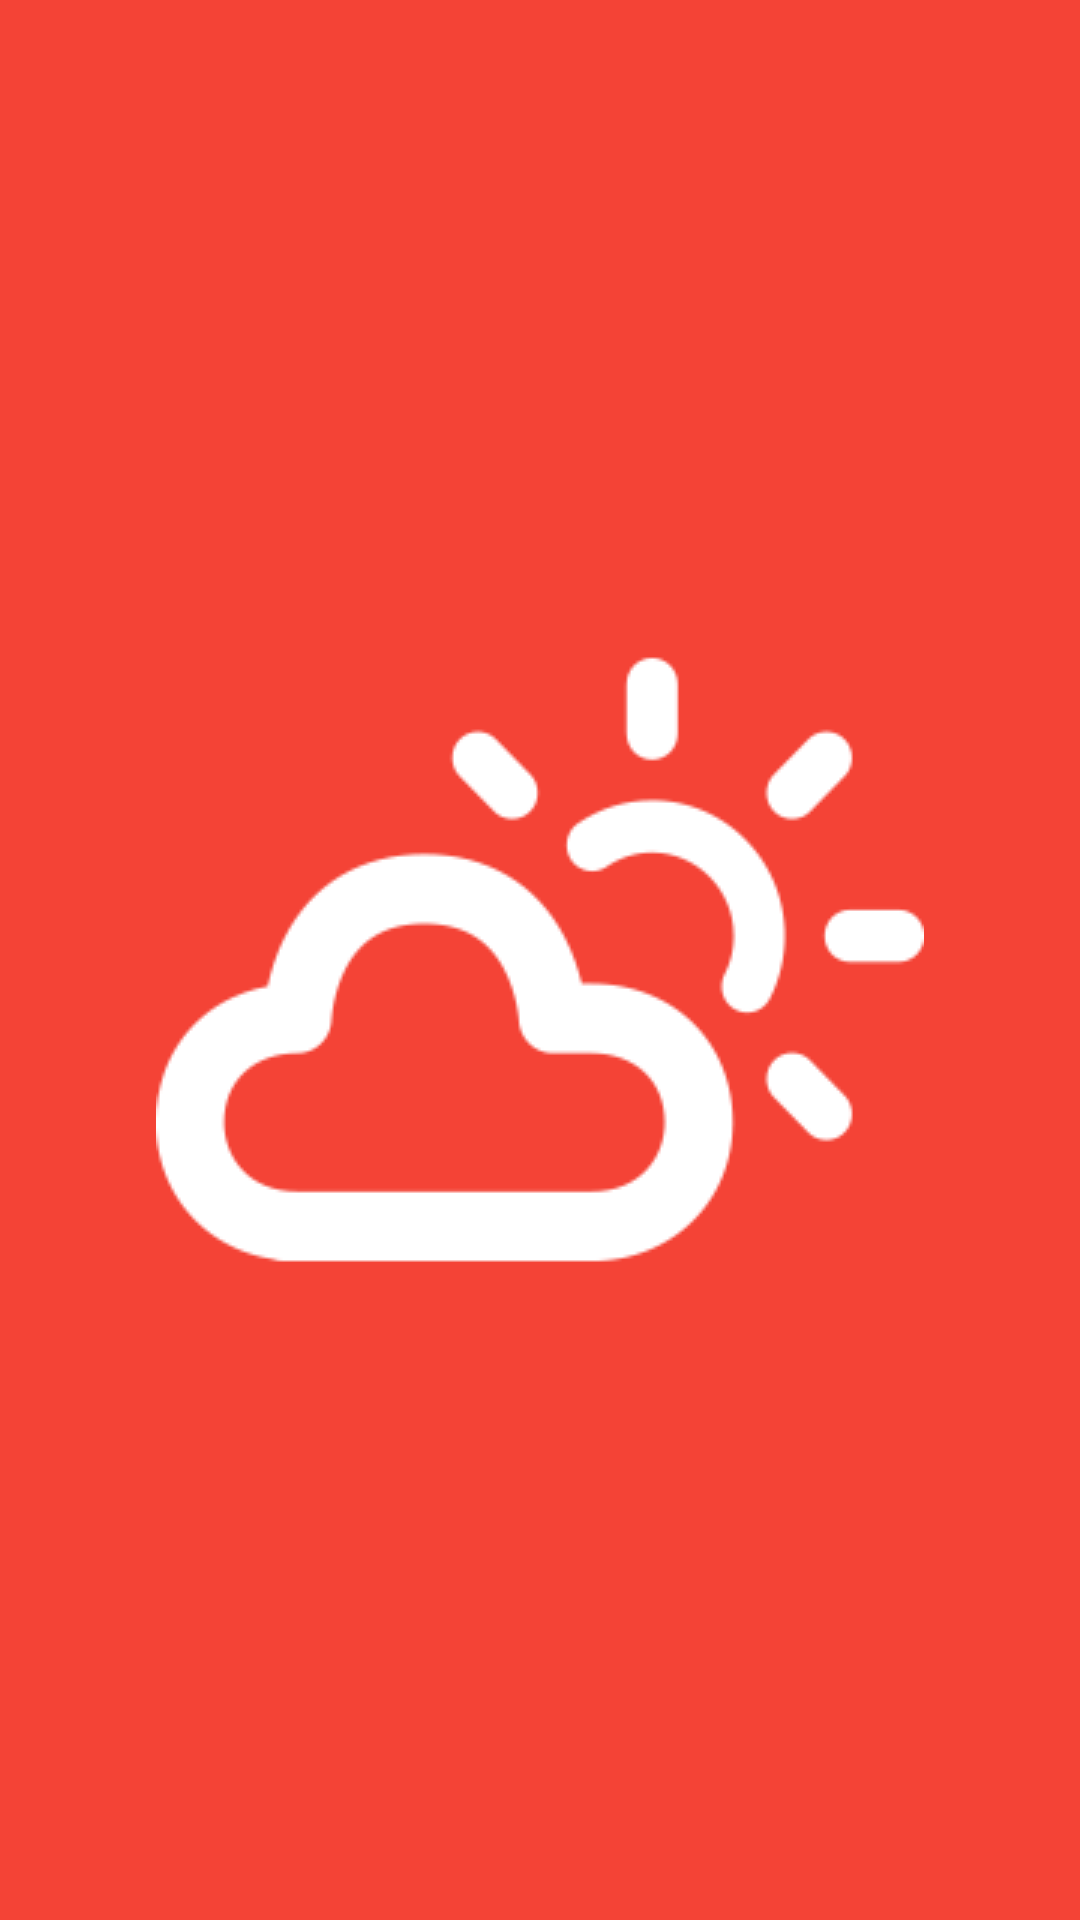

Here is an Android app screen rendered from its layout file. Give the layout XML and the strings, colors and styles it references.
<!-- AndroidManifest.xml: application theme AppTheme -->
<!-- res/layout/activity_splash_screen.xml -->
<?xml version="1.0" encoding="utf-8"?>
<FrameLayout xmlns:android="http://schemas.android.com/apk/res/android"
    android:layout_width="match_parent"
    android:layout_height="match_parent"
    android:background="@drawable/splash_screen"
    />
<!-- resources referenced by this layout -->
<resources>
  <!-- drawable splash_screen (drawable) -->
  <?xml version="1.0" encoding="utf-8"?>
  <layer-list xmlns:android="http://schemas.android.com/apk/res/android">
  
      <item
          android:drawable="@color/colorPrimary"/>
  
      <item>
          <bitmap
              android:gravity="center"
              android:src="@drawable/logo_weather_white"/>
      </item>
  </layer-list>
  <style name="AppTheme" parent="Theme.AppCompat.DayNight.DarkActionBar">
          <item name="colorPrimary">@color/colorPrimary</item>
          <item name="colorPrimaryDark">@color/colorPrimaryDark</item>
          <item name="colorAccent">@color/colorAccent</item>
          <item name="searchViewStyle">@style/Widget.AppCompat.Light.SearchView.NoHintIcon</item>
      </style>
  <color name="colorPrimary">#F44336</color>
  <!-- drawable logo_weather_white: png bitmap (drawable, 4965 bytes) -->
  <color name="colorPrimaryDark">#ba000d</color>
  <color name="colorAccent">#2D3A4B</color>
  <style name="Widget.AppCompat.Light.SearchView.NoHintIcon">
          <item name="searchHintIcon">@null</item>
      </style>
</resources>
